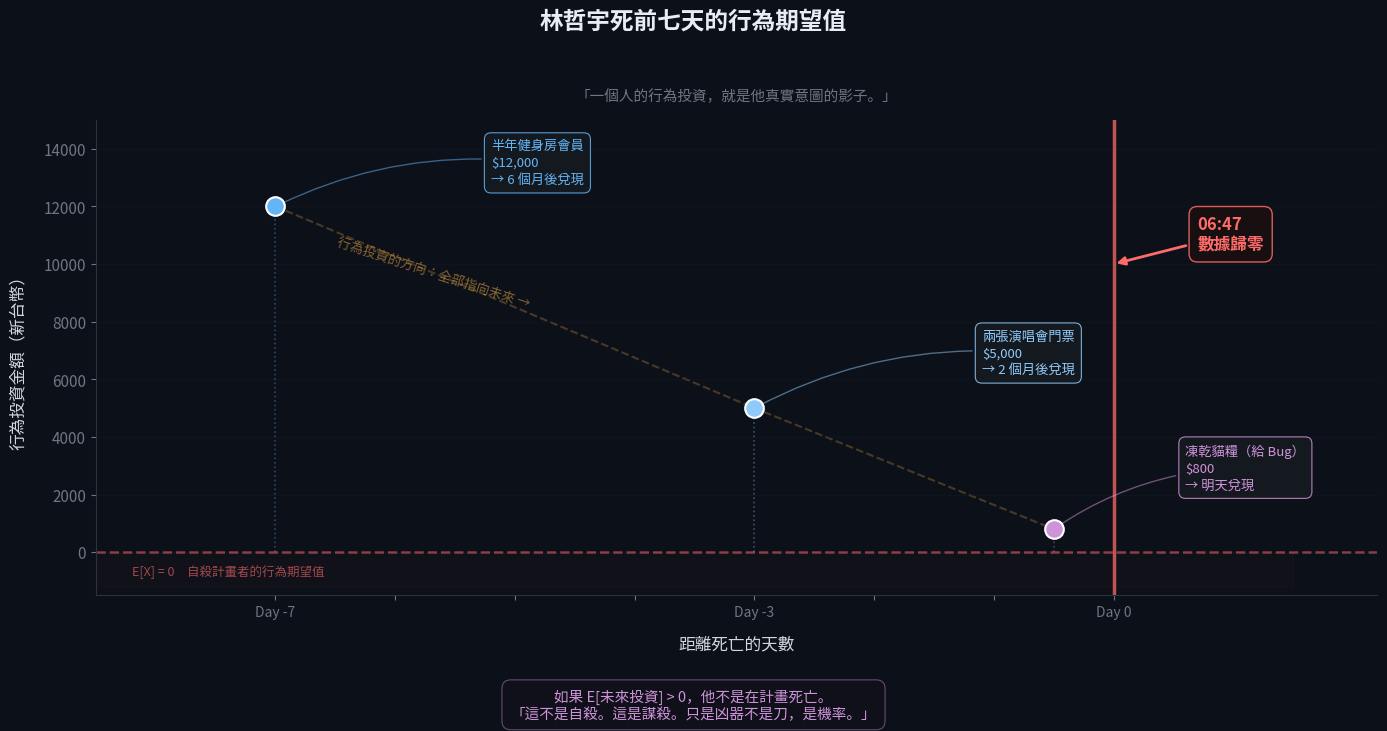

Reproduce this figure in Python.
"""
白噪音診所 — 若嵐的統計學筆記 #01
期望值 Expected Value

林哲宇死前七天的行為投資時間軸
"""

import matplotlib
matplotlib.use('Agg')
import matplotlib.pyplot as plt
import matplotlib.font_manager as fm
import numpy as np
from matplotlib.patches import FancyBboxPatch

# ── 字體 ──────────────────────────────────────────
for font_name in ['PingFang TC', 'Heiti TC', 'Arial Unicode MS', 'STHeiti']:
    try:
        fm.findfont(font_name, fallback_to_default=False)
        plt.rcParams['font.family'] = font_name
        break
    except:
        continue

# ── 全域風格 ────────────────────────────────────
BG = '#0c1018'
PANEL = '#0c1018'
TEXT = '#d0d7de'
MUTED = '#6e7681'
GRID = '#1c2028'
RED = '#ff6b6b'
BLUE = '#64b5f6'
BLUE2 = '#90caf9'
PURPLE = '#ce93d8'
AMBER = '#ffb74d'

plt.rcParams.update({
    'figure.facecolor': BG,
    'axes.facecolor': PANEL,
    'text.color': TEXT,
    'axes.labelcolor': TEXT,
    'xtick.color': MUTED,
    'ytick.color': MUTED,
    'axes.edgecolor': '#2d333b',
    'font.size': 11,
})

fig, ax = plt.subplots(figsize=(14, 7.5))

# ── 背景區域 ──────────────────────────────────────
# 紅色零線區域（自殺意圖 E=0）
ax.axhline(y=0, color=RED, linewidth=1.8, linestyle='--', alpha=0.5)
ax.fill_between([-8.5, 1.5], -1200, 0, color=RED, alpha=0.025)
ax.text(-8.2, -800, 'E[X] = 0　自殺計畫者的行為期望值',
        fontsize=9, color=RED, alpha=0.6, style='italic')

# ── 數據點 ────────────────────────────────────────
events = [
    (-7,  12000, BLUE,   '半年健身房會員\n$12,000',  '→ 6 個月後兌現',  (-5.2, 12800)),
    (-3,  5000,  BLUE2,  '兩張演唱會門票\n$5,000',   '→ 2 個月後兌現',  (-1.1, 6200)),
    (-0.5, 800,  PURPLE, '凍乾貓糧（給 Bug）\n$800', '→ 明天兌現',      (0.6, 2200)),
]

for day, val, color, label, sub, text_pos in events:
    # 垂直連線
    ax.plot([day, day], [0, val], color=color, linewidth=1.2, alpha=0.35, linestyle=':')
    # 散點
    ax.scatter(day, val, s=180, color=color, zorder=5,
               edgecolors='white', linewidth=1.5)
    # 標注
    ax.annotate(f'{label}\n{sub}',
                xy=(day, val), xytext=text_pos,
                fontsize=9.5, color=color, linespacing=1.4,
                arrowprops=dict(arrowstyle='->', color=color, alpha=0.5,
                               connectionstyle='arc3,rad=0.15'),
                bbox=dict(boxstyle='round,pad=0.5', facecolor='#161b22',
                         edgecolor=color, alpha=0.85, linewidth=0.8))

# ── 死亡線 ────────────────────────────────────────
ax.axvline(x=0, color=RED, linewidth=2.5, alpha=0.75)
ax.annotate('06:47\n數據歸零',
            xy=(0, 10000), xytext=(0.7, 10500),
            fontsize=12, color=RED, fontweight='bold',
            arrowprops=dict(arrowstyle='-|>', color=RED, lw=2),
            bbox=dict(boxstyle='round,pad=0.5', facecolor='#1a0f0f',
                     edgecolor=RED, alpha=0.85))

# ── 趨勢：用虛線連接三個點，暗示方向 ──────────────
trend_x = [-7, -3, -0.5]
trend_y = [12000, 5000, 800]
ax.plot(trend_x, trend_y, color=AMBER, linewidth=1.5, linestyle='--',
        alpha=0.25, zorder=1)
ax.text(-6.5, 8500, '行為投資的方向：全部指向未來 →',
        fontsize=9.5, color=AMBER, alpha=0.5, style='italic',
        rotation=-18)

# ── 軸 ───────────────────────────────────────────
ax.set_xlim(-8.5, 2.2)
ax.set_ylim(-1500, 15000)
ax.set_xlabel('距離死亡的天數', fontsize=12, labelpad=12)
ax.set_ylabel('行為投資金額（新台幣）', fontsize=12, labelpad=12)
ax.set_xticks([-7, -6, -5, -4, -3, -2, -1, 0])
ax.set_xticklabels(['Day -7', '', '', '', 'Day -3', '', '', 'Day 0'],
                    fontsize=10)
ax.spines['top'].set_visible(False)
ax.spines['right'].set_visible(False)
ax.grid(True, axis='y', color=GRID, alpha=0.4, linewidth=0.5)

# ── 標題 ──────────────────────────────────────────
fig.suptitle('林哲宇死前七天的行為期望值',
             fontsize=17, color='#e6edf3', fontweight='bold', y=0.96)
ax.set_title('「一個人的行為投資，就是他真實意圖的影子。」',
             fontsize=10.5, color=MUTED, style='italic', pad=14)

# ── 底部引文 ──────────────────────────────────────
fig.text(0.5, 0.015,
         '如果 E[未來投資] > 0，他不是在計畫死亡。\n'
         '「這不是自殺。這是謀殺。只是凶器不是刀，是機率。」',
         ha='center', fontsize=10.5, color=PURPLE, style='italic',
         bbox=dict(boxstyle='round,pad=0.6', facecolor='#14101e',
                  edgecolor=PURPLE, alpha=0.45, linewidth=0.8))

plt.tight_layout(rect=[0, 0.08, 1, 0.93])
plt.savefig('Ch01_期望值.png', dpi=200, bbox_inches='tight',
            facecolor=BG, edgecolor='none')
plt.show()
print("✓ Ch01_期望值.png")
